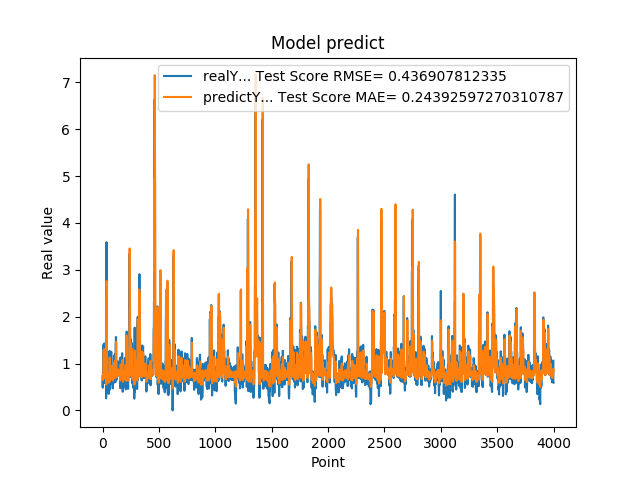

The data file committed next to this chart (first rows):
7.216640114779999671e-01, 7.390356382181275663e-01
4.849449992179999946e-01, 7.401907159432536965e-01
4.849449992179999946e-01, 7.126854270277336312e-01
6.598609685899999855e-01, 6.455510386606159168e-01
6.598609685899999855e-01, 6.795498417767026345e-01
6.598609685899999855e-01, 7.166983805069990776e-01
1.064264059070000101e+00, 7.166983805069990776e-01
1.064264059070000101e+00, 8.264791716535526689e-01
1.405602574350000022e+00, 8.870231445667517978e-01
1.405602574350000022e+00, 1.110055237238980919e+00
1.405602574350000022e+00, 1.286109202515132166e+00
8.296080231669999971e-01, 1.286109202515132166e+00
8.296080231669999971e-01, 1.072763613429833729e+00
5.991539955139999485e-01, 7.856695157811078856e-01
5.991539955139999485e-01, 7.578340038693417435e-01
5.991539955139999485e-01, 6.920082273914348603e-01
1.428635239600000162e+00, 6.920082273914348603e-01
1.428635239600000162e+00, 9.978437036739207233e-01
8.065109848980001050e-01, 1.311938676607615761e+00
8.065109848980001050e-01, 1.084988767917411057e+00
8.123859763150000912e-01, 7.762965702332311757e-01
6.876540184020000224e-01, 7.773037934966892104e-01
6.876540184020000224e-01, 7.611239555508740873e-01
5.833169817919999778e-01, 7.279999750218683063e-01
5.833169817919999778e-01, 7.127464000688165102e-01
5.833169817919999778e-01, 6.855664788256036202e-01
5.949760079379999844e-01, 6.855664788256036202e-01
5.949760079379999844e-01, 6.875079379715621775e-01
7.861356735230000670e-01, 6.903088389173581696e-01
7.861356735230000670e-01, 7.290075299240406093e-01
7.907977104189999329e-01, 7.680234716612894807e-01
2.572369873520000128e-01, 7.688168252067844044e-01
2.572369873520000128e-01, 7.290815687873287709e-01
1.794924020770000128e+00, 5.529346562467588599e-01
1.794924020770000128e+00, 1.159068399576554498e+00
3.589848041530000256e+00, 1.722586351074887334e+00
8.961080312729998720e-01, 2.760716759138872600e+00
8.961080312729998720e-01, 2.696414841377514193e+00
7.979059815410000089e-01, 8.126031876134677256e-01
8.023769855500000325e-01, 7.985369329628737578e-01
8.023769855500000325e-01, 7.735660454406024789e-01
5.662040114399999879e-01, 7.746183334104034257e-01
5.662040114399999879e-01, 7.460179016426170540e-01
5.163450241089999615e-01, 6.786055390219337680e-01
5.163450241089999615e-01, 6.708619912370712424e-01
5.163450241089999615e-01, 6.583240284258669028e-01
6.402639746670000243e-01, 6.583240284258669028e-01
6.402639746670000243e-01, 6.813509542460396418e-01
8.763459920880000142e-01, 7.087286486199609881e-01
8.763459920880000142e-01, 7.600832497348871675e-01
8.871459960940000222e-01, 8.046103868491549793e-01
8.570416569709999877e-01, 8.065336099152171645e-01
8.570416569709999877e-01, 8.040515603597361283e-01
3.526079952719999855e-01, 7.967923873180471350e-01
3.526079952719999855e-01, 7.566634290527217699e-01
3.526079952719999855e-01, 5.917215494622886096e-01
6.394290328030000081e-01, 5.917215494622886096e-01
6.394290328030000081e-01, 6.524826328817099341e-01
4.273239970209999905e-01, 7.083890792546440052e-01
4.273239970209999905e-01, 6.813424077911351961e-01
4.273239970209999905e-01, 6.221122138798880208e-01
... 3,939 more rows
